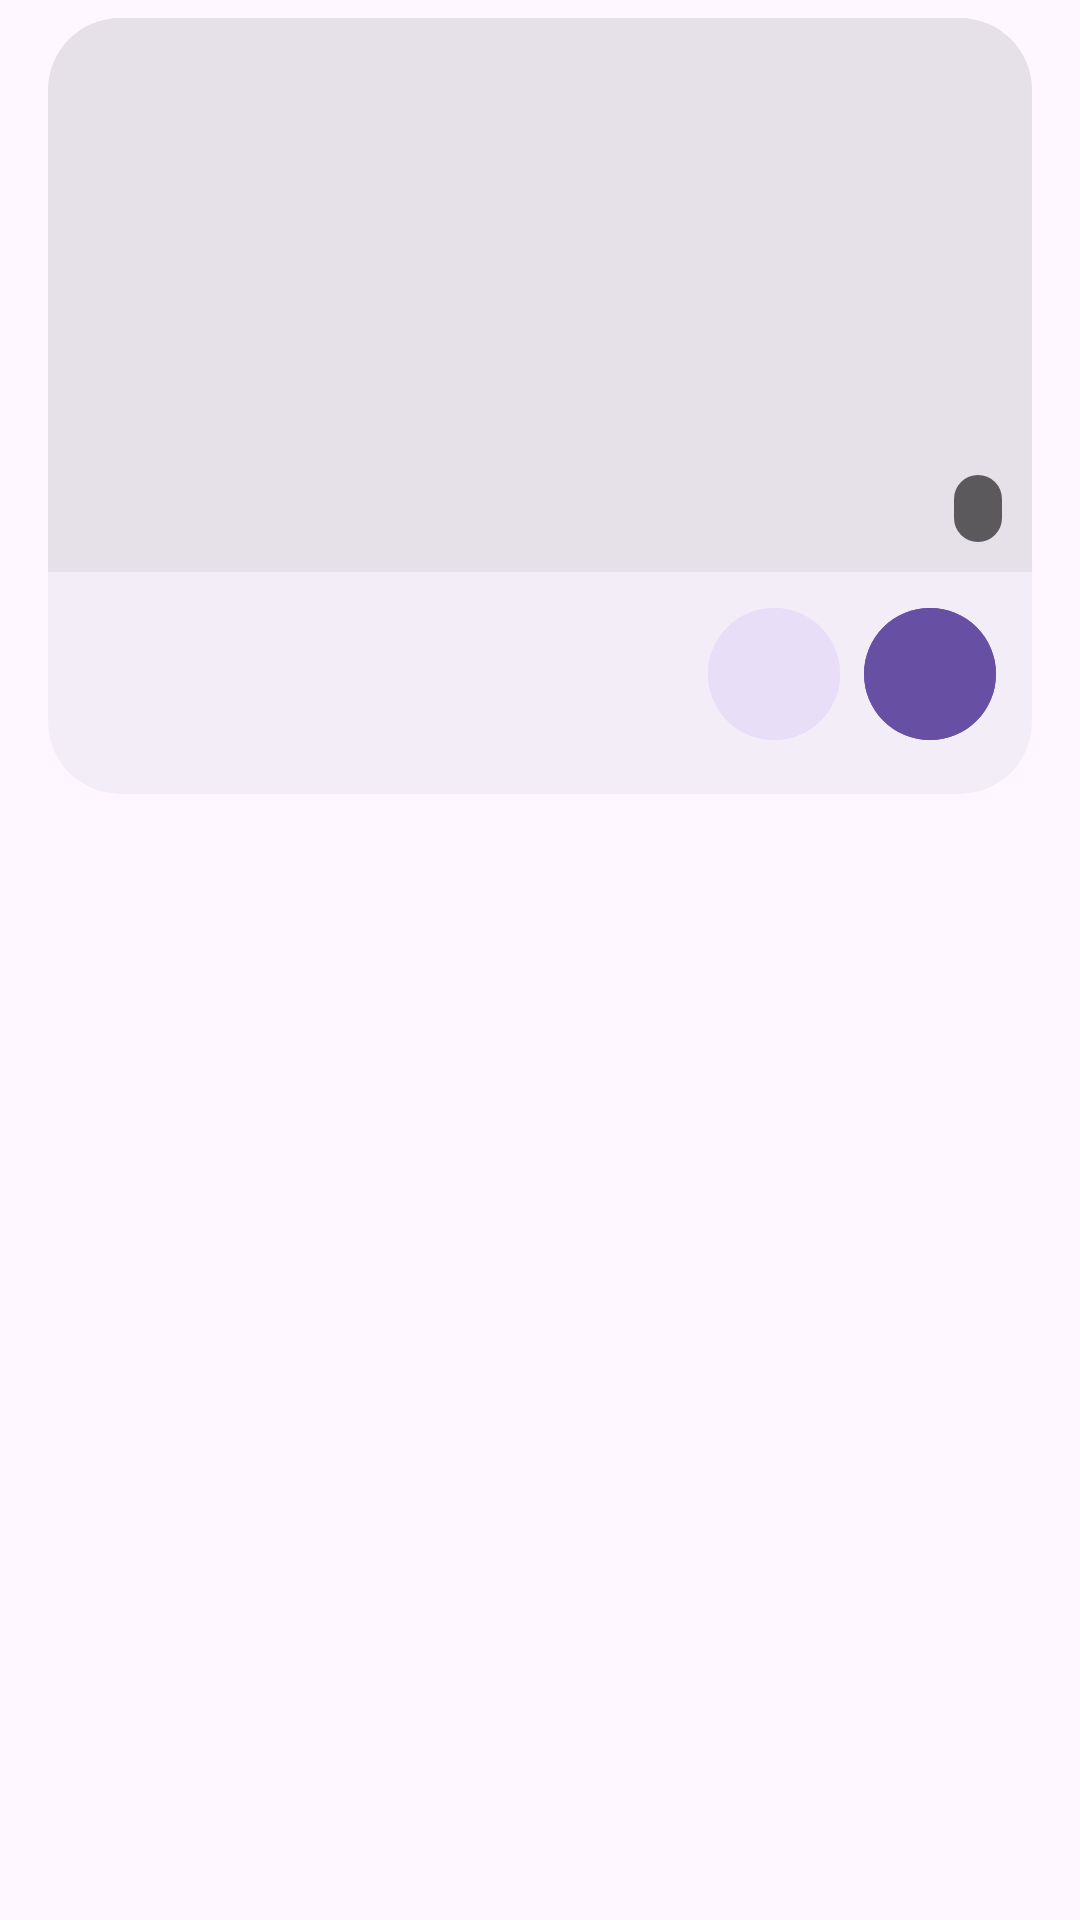

Layout XML and referenced resources for this Android screen:
<!-- AndroidManifest.xml: application theme BaseTheme -->
<!-- res/layout/result_card.xml -->
<?xml version="1.0" encoding="utf-8"?>
<FrameLayout xmlns:app="http://schemas.android.com/apk/res-auto"
    xmlns:android="http://schemas.android.com/apk/res/android"
    android:layout_width="match_parent"
    android:layout_height="wrap_content"
    android:paddingHorizontal="16dp"
    android:paddingVertical="6dp">

    <com.google.android.material.card.MaterialCardView
        android:id="@+id/result_card_view"
        android:layout_width="match_parent"
        android:layout_height="wrap_content"
        android:checkable="true"
        app:cardBackgroundColor="?attr/colorSurfaceContainer"
        app:cardCornerRadius="24dp"
        app:cardElevation="0dp"
        app:cardPreventCornerOverlap="true"
        app:checkedIconTint="?attr/colorPrimary"
        app:strokeColor="?attr/colorPrimary"
        app:strokeWidth="0dp">

        <androidx.constraintlayout.widget.ConstraintLayout
            android:layout_width="match_parent"
            android:layout_height="wrap_content">

            <androidx.appcompat.widget.AppCompatImageView
                android:id="@+id/result_image_view"
                android:layout_width="0dp"
                android:layout_height="0dp"
                android:background="?attr/colorSurfaceContainerHighest"
                android:importantForAccessibility="no"
                android:scaleType="centerCrop"
                app:layout_constraintDimensionRatio="H,16:9"
                app:layout_constraintEnd_toEndOf="parent"
                app:layout_constraintStart_toStartOf="parent"
                app:layout_constraintTop_toTopOf="parent" />

            <TextView
                android:id="@+id/duration"
                android:layout_width="wrap_content"
                android:layout_height="wrap_content"
                android:layout_margin="10dp"
                android:background="@drawable/bg_duration_chip"
                android:paddingHorizontal="8dp"
                android:paddingVertical="3dp"
                android:textColor="@color/white"
                android:textSize="12sp"
                android:textStyle="bold"
                app:layout_constraintBottom_toBottomOf="@id/result_image_view"
                app:layout_constraintEnd_toEndOf="@id/result_image_view" />

            <TextView
                android:id="@+id/result_title"
                android:layout_width="0dp"
                android:layout_height="wrap_content"
                android:layout_marginStart="16dp"
                android:layout_marginTop="12dp"
                android:layout_marginEnd="10dp"
                android:ellipsize="end"
                android:maxLines="2"
                android:textColor="?attr/colorOnSurface"
                android:textSize="15sp"
                android:textStyle="bold"
                app:layout_constraintEnd_toStartOf="@id/download_music"
                app:layout_constraintStart_toStartOf="parent"
                app:layout_constraintTop_toBottomOf="@id/result_image_view" />

            <TextView
                android:id="@+id/author"
                android:layout_width="0dp"
                android:layout_height="wrap_content"
                android:layout_marginStart="16dp"
                android:layout_marginTop="2dp"
                android:layout_marginEnd="10dp"
                android:layout_marginBottom="14dp"
                android:ellipsize="end"
                android:maxLines="1"
                android:textColor="?attr/colorOnSurfaceVariant"
                android:textSize="13sp"
                app:layout_constraintBottom_toBottomOf="parent"
                app:layout_constraintEnd_toStartOf="@id/download_music"
                app:layout_constraintStart_toStartOf="parent"
                app:layout_constraintTop_toBottomOf="@id/result_title" />

            <com.google.android.material.button.MaterialButton
                android:id="@+id/download_music"
                style="@style/Widget.Material3.Button.IconButton"
                android:layout_width="44dp"
                android:layout_height="44dp"
                android:layout_marginEnd="8dp"
                android:backgroundTint="?attr/colorSecondaryContainer"
                android:contentDescription="@string/audio"
                android:insetLeft="0dp"
                android:insetTop="0dp"
                android:insetRight="0dp"
                android:insetBottom="0dp"
                android:padding="0dp"
                app:cornerRadius="22dp"
                app:icon="@drawable/ic_music"
                app:iconGravity="textStart"
                app:iconPadding="0dp"
                app:iconSize="22dp"
                app:iconTint="?attr/colorOnSecondaryContainer"
                app:layout_constraintBottom_toBottomOf="@id/author"
                app:layout_constraintEnd_toStartOf="@id/download_video"
                app:layout_constraintTop_toTopOf="@id/result_title" />

            <com.google.android.material.button.MaterialButton
                android:id="@+id/download_video"
                style="@style/Widget.Material3.Button.IconButton"
                android:layout_width="44dp"
                android:layout_height="44dp"
                android:layout_marginEnd="12dp"
                android:backgroundTint="?attr/colorPrimary"
                android:contentDescription="@string/video"
                android:insetLeft="0dp"
                android:insetTop="0dp"
                android:insetRight="0dp"
                android:insetBottom="0dp"
                android:padding="0dp"
                app:cornerRadius="22dp"
                app:icon="@drawable/ic_video"
                app:iconGravity="textStart"
                app:iconPadding="0dp"
                app:iconSize="22dp"
                app:iconTint="?attr/colorOnPrimary"
                app:layout_constraintBottom_toBottomOf="@id/author"
                app:layout_constraintEnd_toEndOf="parent"
                app:layout_constraintTop_toTopOf="@id/result_title" />

        </androidx.constraintlayout.widget.ConstraintLayout>

        <com.google.android.material.progressindicator.LinearProgressIndicator
            android:id="@+id/download_progress"
            android:layout_width="match_parent"
            android:layout_height="match_parent"
            android:layout_gravity="bottom"
            android:alpha="0.7"
            android:indeterminate="true"
            android:scaleY="100"
            android:visibility="gone" />

    </com.google.android.material.card.MaterialCardView>
</FrameLayout>
<!-- resources referenced by this layout -->
<resources>
  <color name="white">#FFFFFF</color>
  <!-- drawable bg_duration_chip (drawable) -->
  <?xml version="1.0" encoding="utf-8"?>
  <shape xmlns:android="http://schemas.android.com/apk/res/android" android:shape="rectangle">
      <solid android:color="#99000000"/>
      <corners android:radius="8dp"/>
  </shape>
  <string name="audio">Audio</string>
  <string name="video">Video</string>
  <style name="BaseTheme" parent="Theme.Material3.Light.NoActionBar">
          <item name="android:windowLightStatusBar">?attr/isLightTheme</item>
          <item name="android:statusBarColor">@android:color/transparent</item>
          <item name="alertDialogTheme">@style/ThemeOverlay.YTindir.Dialog</item>
          <item name="materialAlertDialogTheme">@style/ThemeOverlay.YTindir.Dialog</item>
          <item name="dialogCornerRadius">28dp</item>
          <item name="windowActionModeOverlay">true</item>
          <item name="actionBarTheme">@style/ThemeOverlay.Material3.Light</item>
          <item name="android:windowLightNavigationBar" tools:ignore="NewApi">true</item>
          <item name="switchPreferenceCompatStyle">@style/Preference.SwitchPreferenceCompat.Material3</item>
          <item name="snackbarStyle">@style/snackBarStyle</item>
          <item name="preferenceTheme">@style/PreferenceTheme</item>
          <item name="android:windowOptOutEdgeToEdgeEnforcement" tools:targetApi="35">true</item>
      </style>
  <style name="ThemeOverlay.YTindir.Dialog" parent="ThemeOverlay.Material3.MaterialAlertDialog">
          <item name="android:windowBackground">@drawable/bg_dialog</item>
          <item name="backgroundTint">?attr/colorSurfaceContainerHigh</item>
          <item name="elevationOverlayEnabled">false</item>
          
          <item name="colorSurface">?attr/colorSurfaceContainerHigh</item>
          <item name="android:colorBackground">?attr/colorSurfaceContainerHigh</item>
          <item name="materialAlertDialogTitleTextStyle">@style/YTindir.DialogTitle</item>
          <item name="shapeAppearanceOverlay">@style/YTindir.Shape.Dialog</item>
      </style>
  <style name="Preference.SwitchPreferenceCompat.Material3" parent="@style/Preference.SwitchPreferenceCompat.Material">
          <item name="widgetLayout">@layout/preferece_material_switch</item>
      </style>
  <style name="snackBarStyle" parent="@style/Widget.Material3.Snackbar">
          <item name="shapeAppearance">@style/ShapeAppearance.Material3.Corner.ExtraLarge</item>
          <item name="android:paddingStart">20dp</item>
          <item name="android:paddingEnd">20dp</item>
          <item name="maxLines">2</item>
          <item name="animationMode">slide</item>
      </style>
  <style name="PreferenceTheme" parent="PreferenceThemeOverlay">
          <item name="singleLineTitle">false</item>
      </style>
  <!-- drawable bg_dialog (drawable) -->
  <?xml version="1.0" encoding="utf-8"?>
  <inset xmlns:android="http://schemas.android.com/apk/res/android"
      android:insetLeft="24dp" android:insetRight="24dp" android:insetTop="80dp" android:insetBottom="80dp">
      <shape android:shape="rectangle">
          <solid android:color="?attr/colorSurfaceContainerHigh"/>
          <stroke android:width="1dp" android:color="?attr/colorOutlineVariant"/>
          <corners android:radius="28dp"/>
      </shape>
  </inset>
  <style name="YTindir.DialogTitle" parent="MaterialAlertDialog.Material3.Title.Text">
          <item name="android:textStyle">bold</item>
          <item name="android:textSize">22sp</item>
      </style>
  <style name="YTindir.Shape.Dialog" parent="">
          <item name="cornerFamily">rounded</item>
          <item name="cornerSize">28dp</item>
      </style>
</resources>
